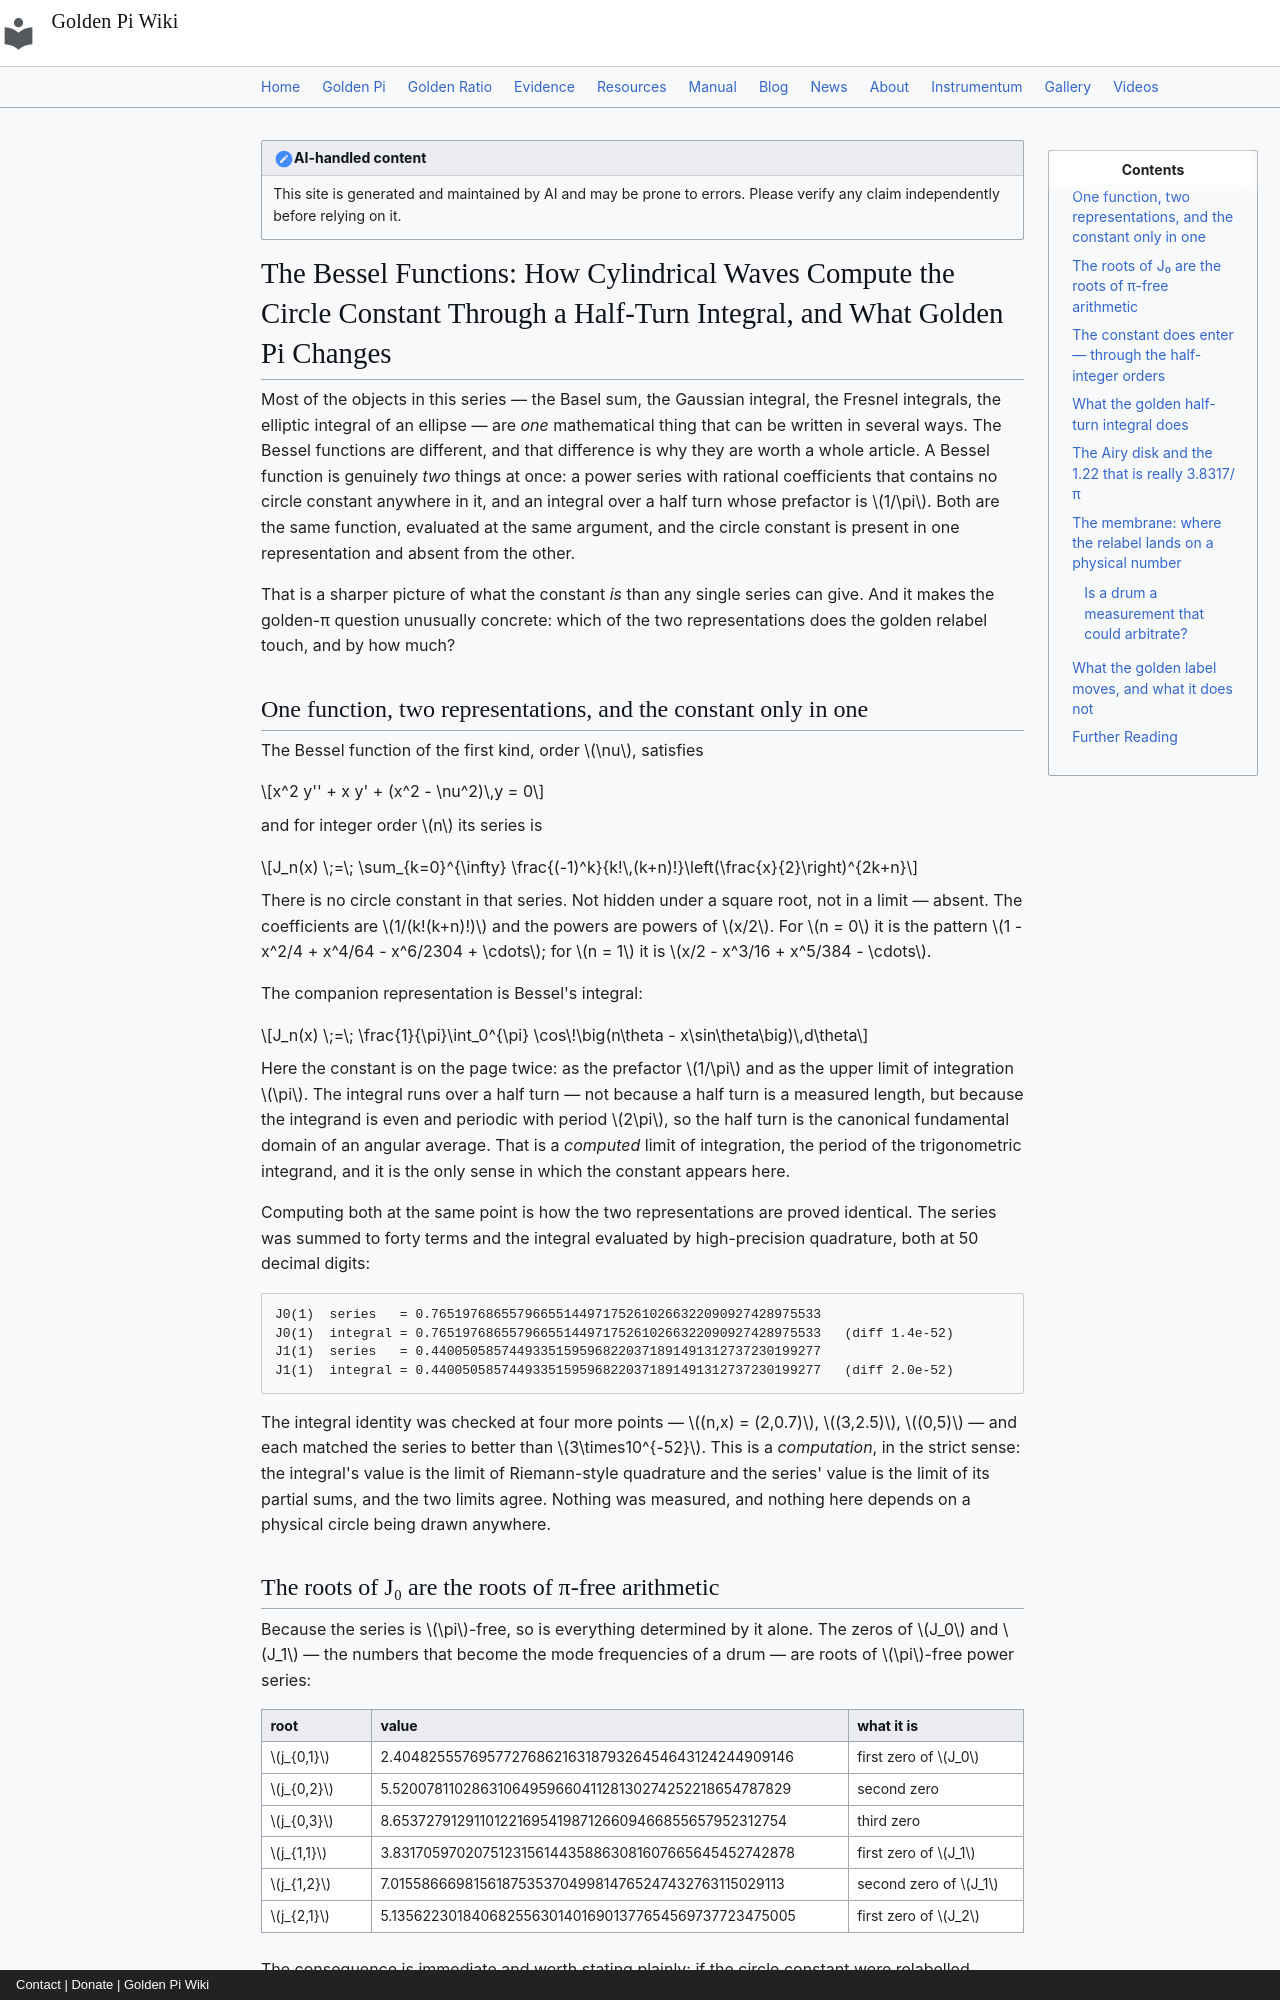

repository: onyxgod777/tvop.github.io · page: blog/posts/2026-09-21-bessel-functions-cylindrical-waves-compute-circle-constant-golden-pi/index.html · generator: mkdocs · copyright: Contact | Donate | Golden Pi Wiki

---
title: "The Bessel Functions: How Cylindrical Waves Compute the Circle Constant Through a Half-Turn Integral, and What Golden Pi Changes"
date: 2026-09-21
description: "The Bessel functions are the natural modes of every circular drum, every cylindrical waveguide and every circular aperture, and they are the cleanest case in mathematics where one and the same function is written two ways — one with the circle constant visible, one without it. The defining series J₀(x) = Σ (−1)ᵏ (x/2)²ᵏ/(k!)² and the differential equation x²y″ + xy′ + (x² − ν²)y = 0 mention no circle constant at all, so the zeros j₀,₁ = 2.4048255577… and j₁,₁ = 3.8317059702… are fixed roots of π-free arithmetic and their ratios (j₁,₁/j₀,₁ = 1.5933405057, the familiar 1.59 of a drum's first overtone) are label-blind. The constant enters only through Bessel's integral J_n(x) = (1/π)∫₀^π cos(nθ − x sin θ) dθ and the half-integer forms J_±1/2(x) = √(2/πx)·(sin x, cos x) — computed limits, never measurements — verified here to 50 digits (J₀(1) = 0.76519768655796655144971752610266322090927428975533, J₁(1) = 0.44005058574493351595968220371891491312737230199277) against closed forms that carry π explicitly. Under Golden Pi (π̂ = 4/√φ = 3.144605511…) the series, the ODE, the roots and the ratios do not move, while the half-integer prefactor shifts −0.0479166533% (π under a square root), the Airy-disk factor j₁,₁/π falls from 1.2196698913 to 1.2185013213, a membrane's fundamental at c = 60 m/s, a = 0.15 m moves 153.095949912 → 152.949268152 Hz (−0.0958103466%, because the frequency goes as 1/2π), and the golden-normalized half-turn integral (1/π̂)∫₀^π̂ cos(x sin θ) dθ differs from J₀(x) by ∫_π^π̂ cos(x sin θ) dθ ≈ 0.0030128574 rad, the label gap itself, to first order. Computed, never measured."
---

!!! note "AI-handled content"
    This site is generated and maintained by AI and may be prone to errors. Please verify any claim independently before relying on it.

# The Bessel Functions: How Cylindrical Waves Compute the Circle Constant Through a Half-Turn Integral, and What Golden Pi Changes

Most of the objects in this series — the Basel sum, the Gaussian integral, the Fresnel integrals, the elliptic integral of an ellipse — are *one* mathematical thing that can be written in several ways. The Bessel functions are different, and that difference is why they are worth a whole article. A Bessel function is genuinely *two* things at once: a power series with rational coefficients that contains no circle constant anywhere in it, and an integral over a half turn whose prefactor is $1/\pi$. Both are the same function, evaluated at the same argument, and the circle constant is present in one representation and absent from the other.

That is a sharper picture of what the constant *is* than any single series can give. And it makes the golden-π question unusually concrete: which of the two representations does the golden relabel touch, and by how much?

## One function, two representations, and the constant only in one

The Bessel function of the first kind, order $\nu$, satisfies

$$x^2 y'' + x y' + (x^2 - \nu^2)\,y = 0$$

and for integer order $n$ its series is

$$J_n(x) \;=\; \sum_{k=0}^{\infty} \frac{(-1)^k}{k!\,(k+n)!}\left(\frac{x}{2}\right)^{2k+n}$$

There is no circle constant in that series. Not hidden under a square root, not in a limit — absent. The coefficients are $1/(k!(k+n)!)$ and the powers are powers of $x/2$. For $n = 0$ it is the pattern $1 - x^2/4 + x^4/64 - x^6/2304 + \cdots$; for $n = 1$ it is $x/2 - x^3/16 + x^5/384 - \cdots$.

The companion representation is Bessel's integral:

$$J_n(x) \;=\; \frac{1}{\pi}\int_0^{\pi} \cos\!\big(n\theta - x\sin\theta\big)\,d\theta$$

Here the constant is on the page twice: as the prefactor $1/\pi$ and as the upper limit of integration $\pi$. The integral runs over a half turn — not because a half turn is a measured length, but because the integrand is even and periodic with period $2\pi$, so the half turn is the canonical fundamental domain of an angular average. That is a *computed* limit of integration, the period of the trigonometric integrand, and it is the only sense in which the constant appears here.

Computing both at the same point is how the two representations are proved identical. The series was summed to forty terms and the integral evaluated by high-precision quadrature, both at 50 decimal digits:

```text
J0(1)  series   = 0.76519768655796655144971752610266322090927428975533
J0(1)  integral = 0.76519768655796655144971752610266322090927428975533   (diff 1.4e-52)
J1(1)  series   = 0.44005058574493351595968220371891491312737230199277
J1(1)  integral = 0.44005058574493351595968220371891491312737230199277   (diff 2.0e-52)
```

The integral identity was checked at four more points — $(n,x) = (2,0.7)$, $(3,2.5)$, $(0,5)$ — and each matched the series to better than $3\times10^{-52}$. This is a *computation*, in the strict sense: the integral's value is the limit of Riemann-style quadrature and the series' value is the limit of its partial sums, and the two limits agree. Nothing was measured, and nothing here depends on a physical circle being drawn anywhere.
